Run: headless pygame with SDL's dummy video driver; simulated clock (each Clock.tick advances the game by its frame time, no real sleeping); random seed 0; keys injected as events and as key.get_pressed() state; no mouse input.
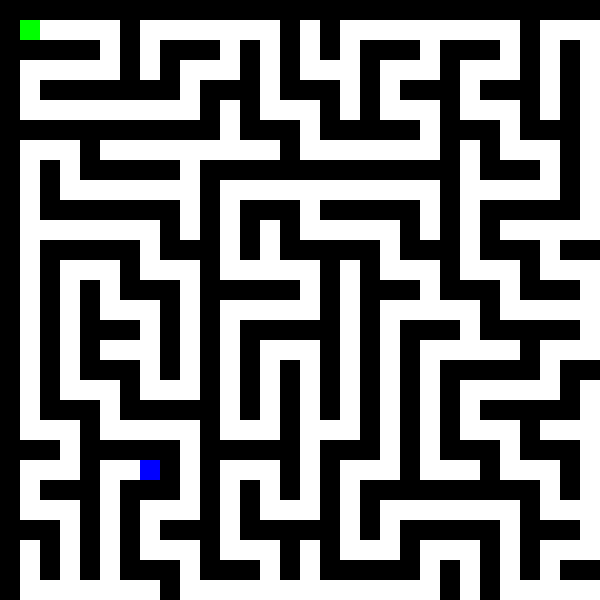
Frame 1 of 4 · flips 1–60 · no input
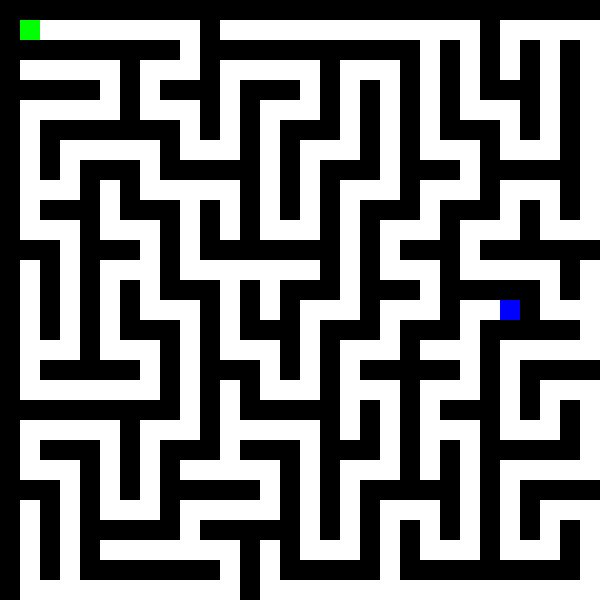
Frame 2 of 4 · flips 61–180 · tapped SPACE, RETURN · held RIGHT (→), D
Frame 3 of 4 · flips 181–300 · held DOWN (↓), S · screen unchanged from frame 2, image omitted
Frame 4 of 4 · flips 301–420 · held LEFT (←), A, UP (↑), W · screen unchanged from frame 3, image omitted

The pygame program that drew these frames:

import pygame
import random
from collections import deque

# Constants
WIDTH, HEIGHT = 600, 600
CELL_SIZE = 20
WHITE = (255, 255, 255)
BLACK = (0, 0, 0)
RED = (255, 0, 0)
GREEN = (0, 255, 0)  # Color for player
BLUE = (0, 0, 255)   # Color for the end point
FPS = 60

def generate_maze(rows, cols):
    maze = [[1 for _ in range(cols)] for _ in range(rows)]
    stack = []

    def visit(cell):
        row, col = cell
        maze[row][col] = 0
        stack.append(cell)

    def next_cell(cell):
        row, col = cell
        neighbors = []
        if row > 1 and maze[row - 2][col] == 1:
            neighbors.append((row - 2, col))
        if row < rows - 2 and maze[row + 2][col] == 1:
            neighbors.append((row + 2, col))
        if col > 1 and maze[row][col - 2] == 1:
            neighbors.append((row, col - 2))
        if col < cols - 2 and maze[row][col + 2] == 1:
            neighbors.append((row, col + 2))
        return random.choice(neighbors) if neighbors else None

    visit((1, 1))
    while stack:
        current = stack[-1]
        neighbor = next_cell(current)
        if neighbor:
            row, col = current
            n_row, n_col = neighbor
            maze[(row + n_row) // 2][(col + n_col) // 2] = 0
            visit(neighbor)
        else:
            stack.pop()

    return maze

def find_farthest_point(maze, start):
    rows, cols = len(maze), len(maze[0])
    queue = deque([start])
    visited = set([start])
    farthest_point = start

    while queue:
        point = queue.popleft()
        farthest_point = point
        row, col = point
        for d_row, d_col in [(-1, 0), (1, 0), (0, -1), (0, 1)]:
            n_row, n_col = row + d_row, col + d_col
            if 0 <= n_row < rows and 0 <= n_col < cols and maze[n_row][n_col] == 0 and (n_row, n_col) not in visited:
                queue.append((n_row, n_col))
                visited.add((n_row, n_col))

    return farthest_point

def draw_maze(screen, maze):
    rows, cols = len(maze), len(maze[0])
    for row in range(rows):
        for col in range(cols):
            color = WHITE if maze[row][col] == 0 else BLACK
            pygame.draw.rect(screen, color, pygame.Rect(col * CELL_SIZE, row * CELL_SIZE, CELL_SIZE, CELL_SIZE))

def draw_player(screen, player_pos):
    pygame.draw.rect(screen, GREEN, pygame.Rect(player_pos[1] * CELL_SIZE, player_pos[0] * CELL_SIZE, CELL_SIZE, CELL_SIZE))

def draw_end_point(screen, end_pos):
    pygame.draw.rect(screen, BLUE, pygame.Rect(end_pos[1] * CELL_SIZE, end_pos[0] * CELL_SIZE, CELL_SIZE, CELL_SIZE))

def main():
    pygame.init()
    screen = pygame.display.set_mode((WIDTH, HEIGHT))
    pygame.display.set_caption('Maze Generator and Solver')
    clock = pygame.time.Clock()

    def new_maze():
        rows, cols = HEIGHT // CELL_SIZE, WIDTH // CELL_SIZE
        maze = generate_maze(rows, cols)
        start = (1, 1)
        end = find_farthest_point(maze, start)
        return maze, start, end

    maze, player_pos, end = new_maze()

    running = True
    won = False

    while running:
        for event in pygame.event.get():
            if event.type == pygame.QUIT:
                running = False
            elif event.type == pygame.KEYDOWN:
                if event.key == pygame.K_r:
                    maze, player_pos, end = new_maze()
                    won = False
                elif event.key == pygame.K_SPACE:
                    maze, player_pos, end = new_maze()
                    won = False
                elif event.key == pygame.K_UP:
                    new_pos = (player_pos[0] - 1, player_pos[1])
                    if 0 <= new_pos[0] < len(maze) and maze[new_pos[0]][new_pos[1]] == 0:
                        player_pos = new_pos
                elif event.key == pygame.K_DOWN:
                    new_pos = (player_pos[0] + 1, player_pos[1])
                    if 0 <= new_pos[0] < len(maze) and maze[new_pos[0]][new_pos[1]] == 0:
                        player_pos = new_pos
                elif event.key == pygame.K_LEFT:
                    new_pos = (player_pos[0], player_pos[1] - 1)
                    if 0 <= new_pos[1] < len(maze[0]) and maze[new_pos[0]][new_pos[1]] == 0:
                        player_pos = new_pos
                elif event.key == pygame.K_RIGHT:
                    new_pos = (player_pos[0], player_pos[1] + 1)
                    if 0 <= new_pos[1] < len(maze[0]) and maze[new_pos[0]][new_pos[1]] == 0:
                        player_pos = new_pos

        # Check if player reached the end
        if player_pos == end:
            won = True

        screen.fill(BLACK)
        draw_maze(screen, maze)
        draw_player(screen, player_pos)
        draw_end_point(screen, end)
        pygame.display.flip()

        if won:
            # Display winning message and wait for user input
            screen.fill(BLACK)
            font = pygame.font.SysFont(None, 40)  # Reduced font size
            text1 = font.render("Congratulations!", True, WHITE)
            text2 = font.render("You solved the maze!", True, WHITE)

            text1_rect = text1.get_rect(center=(WIDTH // 2, HEIGHT // 2 - 30))
            text2_rect = text2.get_rect(center=(WIDTH // 2, HEIGHT // 2 + 30))

            screen.blit(text1, text1_rect)
            screen.blit(text2, text2_rect)

            restart_text = font.render("Press R to Restart or Q to Quit", True, WHITE)
            restart_text_rect = restart_text.get_rect(center=(WIDTH // 2, HEIGHT // 2 + 90))
            screen.blit(restart_text, restart_text_rect)

            pygame.display.flip()

            waiting = True
            while waiting:
                for event in pygame.event.get():
                    if event.type == pygame.QUIT:
                        running = False
                        waiting = False
                    elif event.type == pygame.KEYDOWN:
                        if event.key == pygame.K_r:
                            maze, player_pos, end = new_maze()
                            won = False
                            waiting = False
                        elif event.key == pygame.K_q:
                            running = False
                            waiting = False

        clock.tick(FPS)

    pygame.quit()

if __name__ == "__main__":
    main()
